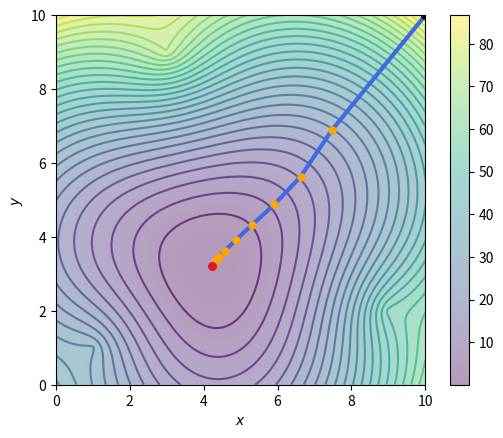

Reproduce this figure in Python.
import numpy as np
import matplotlib.pyplot as plt
from numpy.linalg import inv
from numpy import linalg as alg

# cretae the locations of the cell towers
CellTowers = np.array([[3.0,1.0,9.0],[9.0,1.0, 2.0]])

# cell distances from unknown source location X 
Distances = np.array([[6.0],[4.0],[5.0]])

# get the error function
def GetF(X1, X2, Pi, di):
    F = np.zeros((len(X1), len(X1)))

    # go over all the points
    for x in range(len(X1)):
        for y in range(len(X1)):
            # get the X vector
            X = np.array([[X1[x,y]],[X2[x,y]]])

            # compute the term
            for i in range(len(di)):
                # compute the function value
                F[x, y] += (alg.norm(X - Pi[:, [i]]) - di[i][0])**2
    return F

# set the epsilon for stopping condition
eps = 1e-3

# select one of the starting positions
X = np.array([[10.0], [10.0]])

# get the values for drawing
x1_list = [X[0][0]]
x2_list = [X[1][0]]

# start the iterations
step = 0
while True:

    # increase the number of steps
    step = step + 1

    # create the direction with zeros
    xsum = np.zeros((2, 1))

    # compute the term
    for i in range(len(Distances)):
        # compute \sum_{i \in S}  P_i + \sum_{i \in S}  d_i\frac{P_k - P_i}{\lVert P_k - P_i \lVert}
        xsum += CellTowers[:, [i]] + Distances[i][0] * (X - CellTowers[:, [i]]) / alg.norm(X - CellTowers[:, [i]])

    # compute the fixed point method
    Xn = xsum / len(Distances)

    # add the current coordinates to the list
    x1_list.append(Xn[0][0])
    x2_list.append(Xn[1][0])

    print("Iter[", step, "]: ", alg.norm(Xn-X))

    # check for the return
    if alg.norm(Xn-X) <= eps:
        break
    
    # go to the next iteration
    X = Xn

# display the results
# create the space and function
xRange = [0, 10]
yRange = [0, 10]

# illustrate the function using surface
fig = plt.figure()
ax = fig.add_subplot(111)

# take uniform points and draw the function
X1, X2 = np.meshgrid(np.linspace(xRange[0], xRange[1], 200), np.linspace(yRange[0], yRange[1], 200))

# draw the error surface
GX = GetF(X1, X2, CellTowers, Distances)
im = ax.imshow(GX, alpha=0.4, extent=[
    xRange[0], xRange[1], yRange[0], yRange[1]], origin='lower')
ax.contour(X1, X2, GX, 30, alpha=0.7, zorder=1)

# plot the steps
ax.plot(x1_list, x2_list, ls='-', color='royalblue', marker='o',
         mfc='orange', mec='orange', linewidth=3, markersize=5, zorder=2)
ax.scatter(x1_list[0], x2_list[0], c='black', s=30, zorder=3)
ax.scatter(x1_list[-1], x2_list[-1], c='crimson', s=30, zorder=3)
ax.set_xlabel('$x$')
ax.set_ylabel('$y$')
ax.set_aspect('equal')

fig.colorbar(im, ax=ax)

# save the result
plt.savefig('source_localization_steps.png', bbox_inches='tight', dpi=300)

plt.show()

# display the results
print("Solution: ", x1_list[-1], " , ", x2_list[-1], "found in ", step, " iteration")

FinalX = np.ones((1, 1)) * x1_list[-1]
FinalY = np.ones((1, 1)) * x2_list[-1]
print("Final cost is: ", GetF(FinalX, FinalY, CellTowers, Distances))
